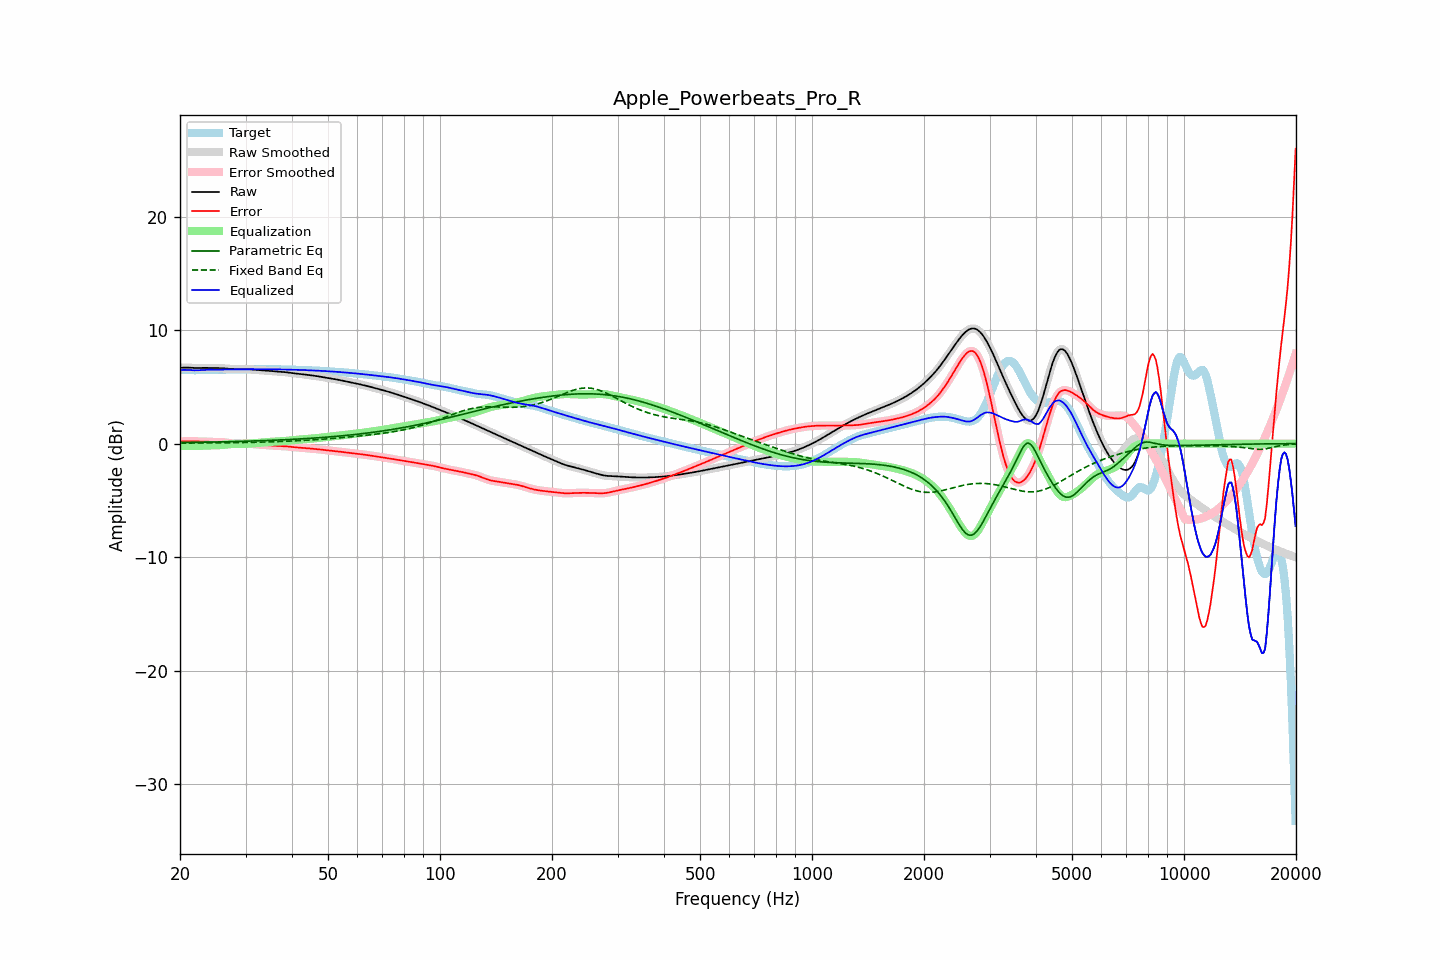

Values plotted in this chart, from the file beside it:
frequency, raw, error, smoothed, error_smoothed, equalization, parametric_eq, fixed_band_eq, equalized_raw, equalized_smoothed, target
20.00, 6.67, 0.18, 6.67, 0.18, -0.19, 0.09, 0.04, 6.49, 6.49, 6.49
20.20, 6.68, 0.19, 6.68, 0.19, -0.19, 0.10, 0.04, 6.49, 6.49, 6.49
20.40, 6.69, 0.20, 6.69, 0.20, -0.20, 0.10, 0.04, 6.50, 6.50, 6.49
20.61, 6.70, 0.20, 6.70, 0.20, -0.20, 0.10, 0.05, 6.50, 6.50, 6.49
20.81, 6.70, 0.21, 6.70, 0.21, -0.20, 0.10, 0.05, 6.49, 6.49, 6.49
21.02, 6.69, 0.21, 6.69, 0.21, -0.21, 0.10, 0.05, 6.49, 6.49, 6.48
21.23, 6.69, 0.21, 6.69, 0.21, -0.21, 0.11, 0.05, 6.48, 6.48, 6.48
21.44, 6.68, 0.21, 6.68, 0.21, -0.21, 0.11, 0.05, 6.47, 6.47, 6.47
21.66, 6.67, 0.20, 6.67, 0.20, -0.21, 0.11, 0.05, 6.47, 6.47, 6.47
21.87, 6.66, 0.20, 6.67, 0.20, -0.20, 0.11, 0.05, 6.46, 6.46, 6.46
22.09, 6.66, 0.20, 6.66, 0.20, -0.20, 0.12, 0.05, 6.46, 6.46, 6.46
22.31, 6.66, 0.20, 6.66, 0.20, -0.20, 0.12, 0.05, 6.46, 6.46, 6.47
22.54, 6.66, 0.19, 6.66, 0.19, -0.19, 0.12, 0.05, 6.47, 6.47, 6.47
22.76, 6.67, 0.19, 6.67, 0.19, -0.19, 0.12, 0.05, 6.48, 6.48, 6.48
22.99, 6.67, 0.19, 6.67, 0.19, -0.19, 0.12, 0.06, 6.49, 6.49, 6.48
23.22, 6.67, 0.18, 6.67, 0.18, -0.18, 0.13, 0.06, 6.49, 6.49, 6.49
23.45, 6.67, 0.18, 6.67, 0.18, -0.17, 0.13, 0.06, 6.50, 6.50, 6.50
23.69, 6.67, 0.17, 6.67, 0.17, -0.17, 0.13, 0.06, 6.50, 6.50, 6.50
23.92, 6.67, 0.16, 6.67, 0.16, -0.16, 0.14, 0.06, 6.51, 6.51, 6.51
24.16, 6.66, 0.15, 6.66, 0.15, -0.15, 0.14, 0.06, 6.51, 6.51, 6.51
24.40, 6.66, 0.14, 6.66, 0.14, -0.15, 0.14, 0.06, 6.51, 6.51, 6.52
24.65, 6.66, 0.14, 6.66, 0.14, -0.14, 0.14, 0.06, 6.51, 6.51, 6.52
24.89, 6.65, 0.14, 6.66, 0.14, -0.14, 0.15, 0.06, 6.51, 6.51, 6.52
25.14, 6.65, 0.14, 6.65, 0.14, -0.14, 0.15, 0.07, 6.51, 6.51, 6.52
25.39, 6.65, 0.14, 6.65, 0.14, -0.14, 0.15, 0.07, 6.52, 6.52, 6.51
25.65, 6.65, 0.14, 6.65, 0.14, -0.13, 0.16, 0.07, 6.52, 6.52, 6.51
25.91, 6.64, 0.13, 6.64, 0.13, -0.12, 0.16, 0.07, 6.52, 6.52, 6.51
26.16, 6.63, 0.12, 6.63, 0.12, -0.11, 0.16, 0.07, 6.52, 6.52, 6.51
26.43, 6.62, 0.10, 6.62, 0.10, -0.10, 0.16, 0.07, 6.53, 6.53, 6.52
26.69, 6.61, 0.08, 6.61, 0.08, -0.08, 0.17, 0.07, 6.53, 6.53, 6.52
26.96, 6.59, 0.06, 6.59, 0.06, -0.06, 0.17, 0.08, 6.53, 6.53, 6.53
27.23, 6.58, 0.04, 6.58, 0.04, -0.05, 0.17, 0.08, 6.53, 6.53, 6.54
27.50, 6.57, 0.03, 6.57, 0.03, -0.03, 0.18, 0.08, 6.54, 6.54, 6.55
27.77, 6.57, 0.02, 6.57, 0.02, -0.02, 0.18, 0.08, 6.54, 6.54, 6.55
28.05, 6.57, 0.01, 6.57, 0.01, -0.02, 0.19, 0.08, 6.55, 6.55, 6.56
28.33, 6.57, 0.01, 6.57, 0.01, -0.02, 0.19, 0.09, 6.55, 6.55, 6.55
28.62, 6.57, 0.02, 6.57, 0.02, -0.02, 0.19, 0.09, 6.55, 6.55, 6.55
28.90, 6.57, 0.02, 6.57, 0.02, -0.02, 0.20, 0.09, 6.55, 6.55, 6.55
29.19, 6.57, 0.03, 6.57, 0.03, -0.02, 0.20, 0.09, 6.55, 6.55, 6.55
29.48, 6.57, 0.03, 6.57, 0.03, -0.03, 0.20, 0.10, 6.55, 6.55, 6.54
29.78, 6.57, 0.03, 6.57, 0.03, -0.02, 0.21, 0.10, 6.55, 6.55, 6.54
30.08, 6.57, 0.03, 6.57, 0.03, -0.02, 0.21, 0.10, 6.55, 6.55, 6.54
30.38, 6.56, 0.02, 6.56, 0.01, -0.01, 0.22, 0.10, 6.55, 6.55, 6.55
30.68, 6.55, -0.00, 6.55, -0.00, 0.00, 0.22, 0.11, 6.56, 6.56, 6.55
30.99, 6.54, -0.02, 6.54, -0.02, 0.02, 0.23, 0.11, 6.56, 6.56, 6.56
31.30, 6.52, -0.04, 6.52, -0.04, 0.03, 0.23, 0.11, 6.56, 6.56, 6.56
31.61, 6.51, -0.05, 6.51, -0.05, 0.05, 0.24, 0.12, 6.56, 6.56, 6.56
31.93, 6.50, -0.07, 6.50, -0.07, 0.06, 0.24, 0.12, 6.56, 6.56, 6.56
32.24, 6.49, -0.08, 6.49, -0.08, 0.07, 0.24, 0.12, 6.56, 6.56, 6.56
32.57, 6.48, -0.08, 6.48, -0.08, 0.08, 0.25, 0.13, 6.56, 6.56, 6.56
32.89, 6.47, -0.09, 6.47, -0.09, 0.09, 0.25, 0.13, 6.56, 6.56, 6.56
33.22, 6.46, -0.10, 6.46, -0.10, 0.10, 0.26, 0.13, 6.56, 6.56, 6.56
33.55, 6.45, -0.11, 6.45, -0.11, 0.11, 0.26, 0.14, 6.56, 6.56, 6.56
33.89, 6.44, -0.12, 6.44, -0.12, 0.12, 0.27, 0.14, 6.56, 6.56, 6.56
34.23, 6.42, -0.13, 6.42, -0.13, 0.13, 0.28, 0.15, 6.56, 6.56, 6.55
34.57, 6.41, -0.14, 6.41, -0.14, 0.14, 0.28, 0.15, 6.55, 6.55, 6.55
34.92, 6.39, -0.16, 6.40, -0.16, 0.15, 0.29, 0.16, 6.55, 6.55, 6.55
35.27, 6.38, -0.17, 6.38, -0.17, 0.16, 0.29, 0.16, 6.55, 6.55, 6.55
35.62, 6.37, -0.18, 6.37, -0.18, 0.17, 0.30, 0.17, 6.55, 6.55, 6.55
35.97, 6.37, -0.18, 6.36, -0.18, 0.18, 0.30, 0.17, 6.55, 6.55, 6.55
... 635 more rows
